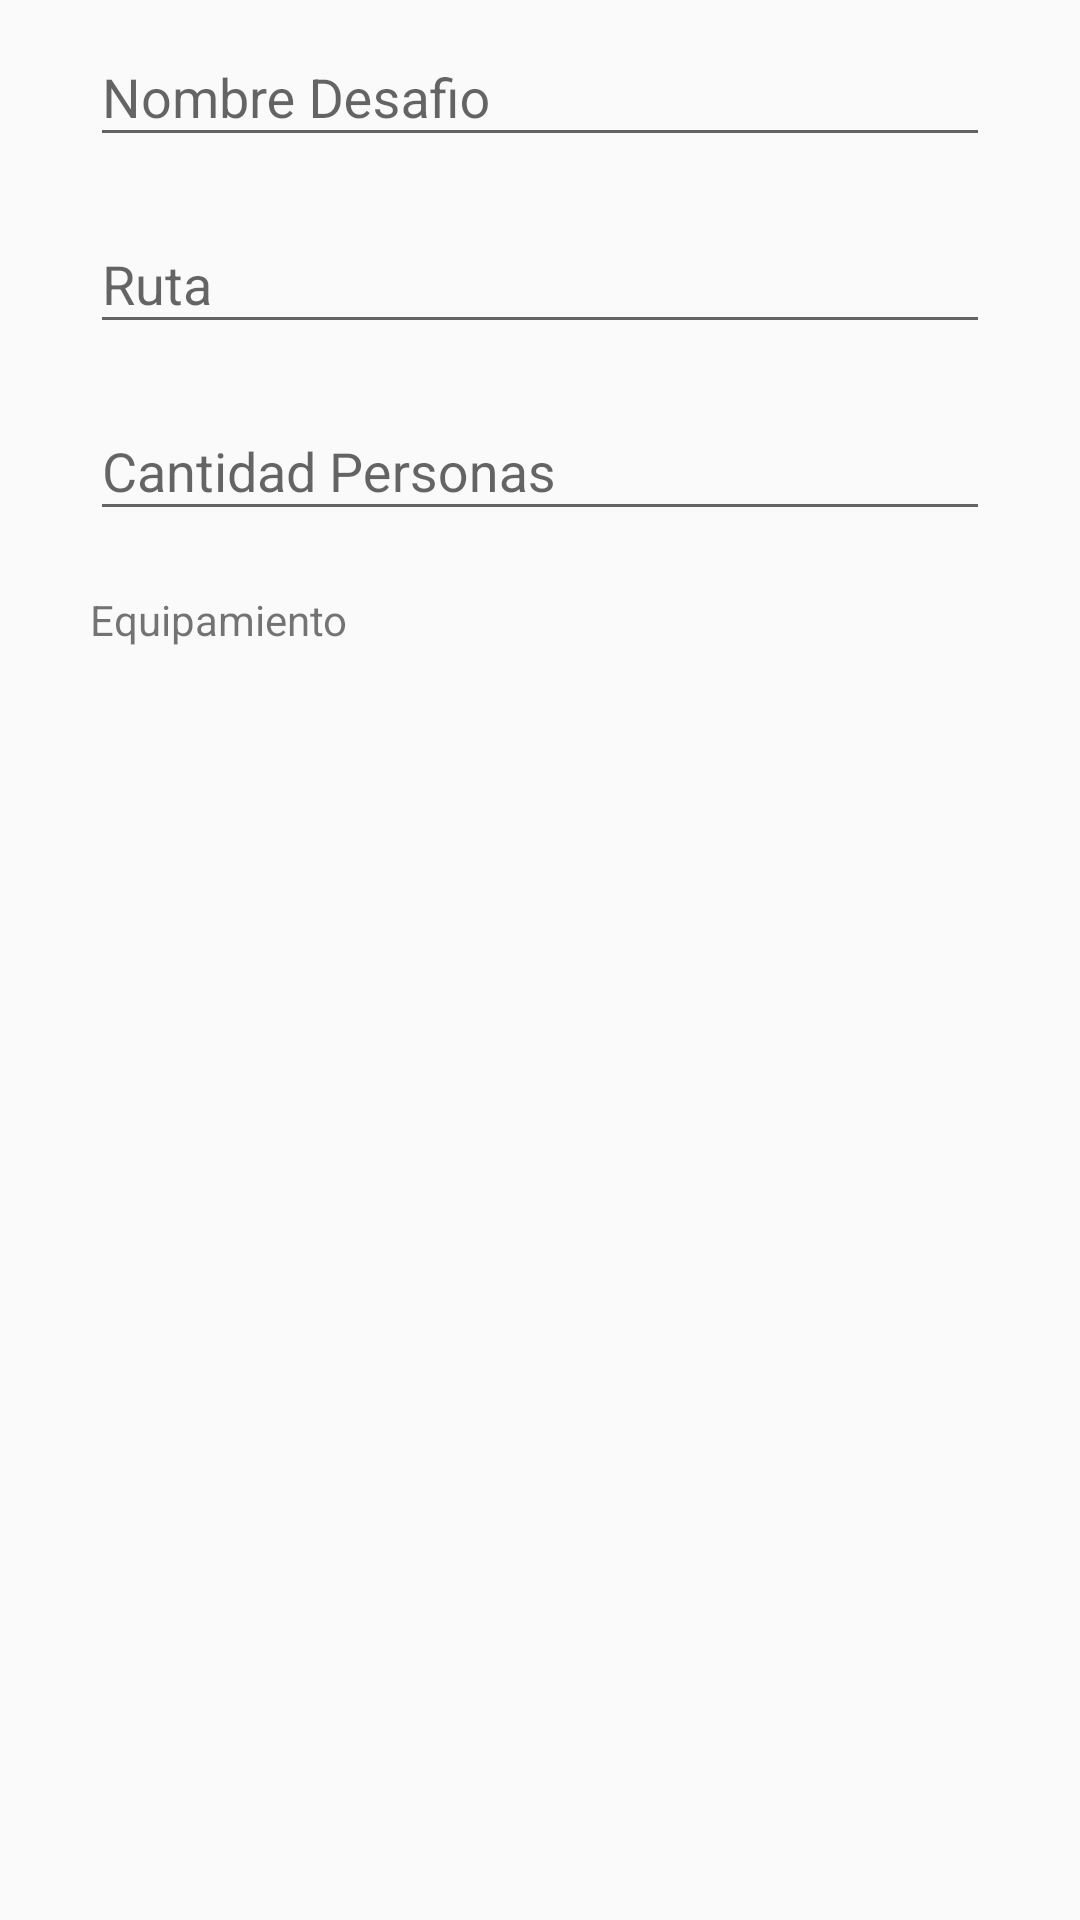

Layout XML and referenced resources for this Android screen:
<!-- AndroidManifest.xml: application theme AppTheme -->
<!-- res/layout/activity_cdesafio.xml -->
<?xml version="1.0" encoding="utf-8"?>
<LinearLayout xmlns:android="http://schemas.android.com/apk/res/android"
    xmlns:tools="http://schemas.android.com/tools"
    android:id="@+id/activity_cdesafio"
    android:layout_width="fill_parent"
    android:layout_height="fill_parent"
    android:gravity="center"
    android:orientation="vertical"
    android:padding="10dp"
    tools:context="com.example.jack.smarttreck.CdesafioActivity">

    <LinearLayout
        android:layout_width="match_parent"
        android:layout_height="wrap_content"
        android:gravity="center"
        android:orientation="vertical"
        android:paddingLeft="20dp"
        android:paddingRight="20dp" >

        <android.support.design.widget.TextInputLayout
            android:id="@+id/nombre_creardesafio"
            android:layout_width="match_parent"
            android:layout_height="wrap_content"
            android:layout_centerHorizontal="true"
            android:layout_marginTop="10dp">

            <EditText
                android:id="@+id/input_nombre"
                android:layout_width="match_parent"
                android:layout_height="wrap_content"
                android:ems="10"
                android:hint="Nombre Desafio"/>

        </android.support.design.widget.TextInputLayout>

        <android.support.design.widget.TextInputLayout
            android:id="@+id/ruta_creardesafio"
            android:layout_width="match_parent"
            android:layout_height="wrap_content"
            android:layout_centerHorizontal="true"
            android:layout_marginTop="10dp">

            <EditText
                android:id="@+id/input_ruta"
                android:layout_width="match_parent"
                android:layout_height="wrap_content"
                android:ems="10"
                android:hint="Ruta"/>

        </android.support.design.widget.TextInputLayout>

        <android.support.design.widget.TextInputLayout
            android:id="@+id/cantidad_creardesafio"
            android:layout_width="match_parent"
            android:layout_height="wrap_content"
            android:layout_centerHorizontal="true"
            android:layout_marginTop="10dp">

            <EditText
                android:id="@+id/input_cantidad"
                android:layout_width="match_parent"
                android:layout_height="wrap_content"
                android:ems="10"
                android:hint="Cantidad Personas"/>

        </android.support.design.widget.TextInputLayout>

        <RelativeLayout
            android:layout_width="match_parent"
            android:layout_height="wrap_content"
            android:paddingTop="20dp">

            <TextView
                android:layout_width="wrap_content"
                android:layout_height="wrap_content"
                android:paddingRight="15dp"
                android:text="Equipamiento"/>
            <ListView android:id="@+id/listView1" android:layout_width="fill_parent"
                android:layout_height="fill_parent" />

        </RelativeLayout>

        <Button
            android:id="@+id/btncrear_desafio"
            android:layout_width="fill_parent"
            android:layout_height="wrap_content"
            android:text="Crear Desafio"
            android:background="@color/colorPrimaryDark"
            android:layout_marginTop="40dp"
            android:textColor="@android:color/white"/>

    </LinearLayout>

</LinearLayout>
<!-- resources referenced by this layout -->
<resources>
  <color name="colorPrimaryDark">#303F9F</color>
  <style name="AppTheme" parent="Base.Theme.AppCompat.Light.DarkActionBar">
          
          <item name="colorPrimary">@color/colorPrimary</item>
          <item name="colorPrimaryDark">@color/colorPrimaryDark</item>
          <item name="colorAccent">@color/colorAccent</item>
      </style>
  <color name="colorPrimary">#3F51B5</color>
  <color name="colorAccent">#FF4081</color>
</resources>
